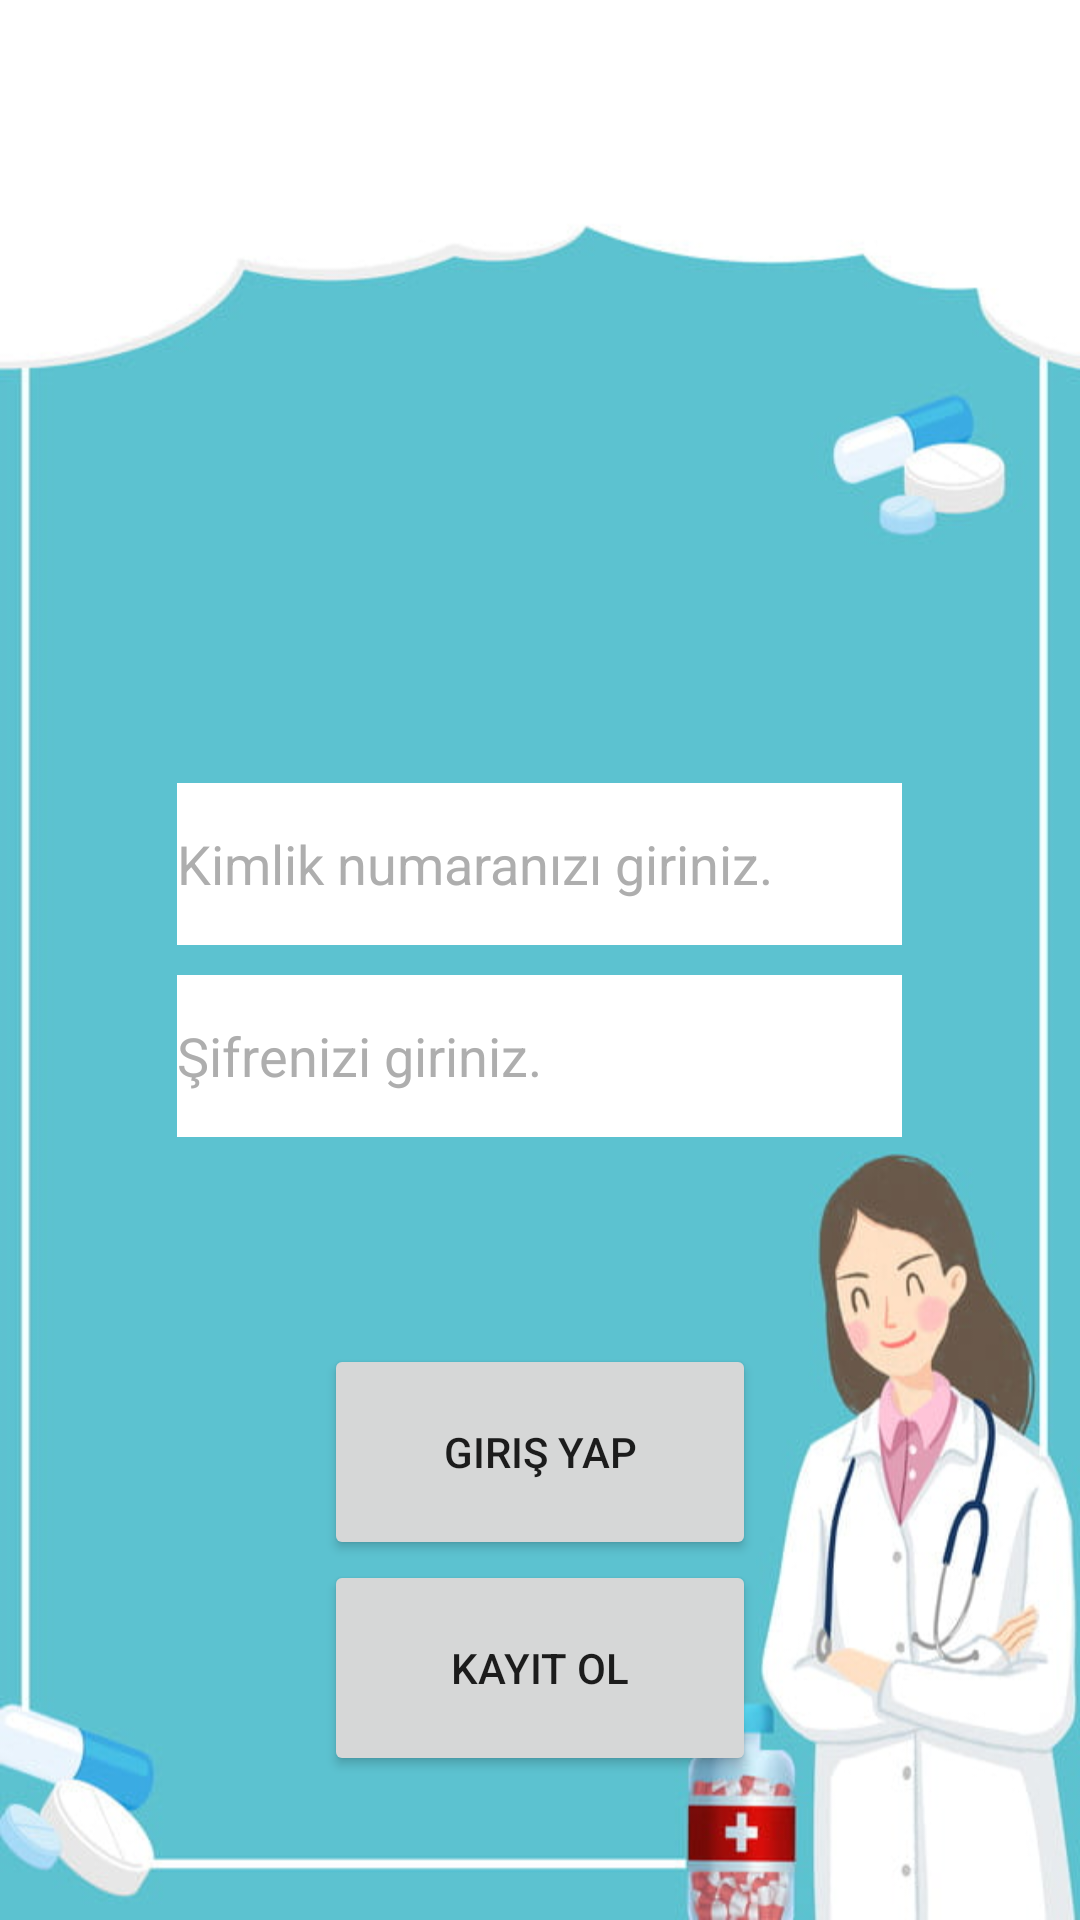

Android layout source for this screen:
<!-- AndroidManifest.xml: application theme Theme.Valven -->
<!-- res/layout/activity_main.xml -->
<?xml version="1.0" encoding="utf-8"?>
<LinearLayout xmlns:android="http://schemas.android.com/apk/res/android"
    xmlns:app="http://schemas.android.com/apk/res-auto"
    xmlns:tools="http://schemas.android.com/tools"
    android:layout_width="match_parent"
    android:layout_height="match_parent"
    android:background="@drawable/anasayfa"
    android:orientation="vertical"
    tools:context=".MainActivity">
    <RelativeLayout
        android:layout_width="match_parent"
        android:layout_height="0px"
        android:layout_weight="0.3">

    </RelativeLayout>

    <RelativeLayout
        android:layout_width="match_parent"
        android:layout_height="0px"
        android:layout_weight="0.4">
        <LinearLayout
            android:layout_width="match_parent"
            android:layout_height="match_parent"
            android:orientation="vertical">
            <RelativeLayout
                android:layout_width="match_parent"
                android:layout_height="0px"
                android:layout_weight="0.25">
            </RelativeLayout>

            <RelativeLayout
                android:layout_width="match_parent"
                android:layout_height="0px"
                android:layout_weight="0.25">
                <LinearLayout
                    android:layout_width="match_parent"
                    android:layout_height="match_parent"
                    android:orientation="horizontal">
                    <RelativeLayout
                        android:layout_width="0px"
                        android:layout_height="match_parent"
                        android:layout_weight="0.15">

                    </RelativeLayout>

                    <RelativeLayout
                        android:layout_width="0px"
                        android:layout_height="match_parent"
                        android:layout_weight="0.7">
                        <LinearLayout
                            android:layout_width="match_parent"
                            android:layout_height="match_parent"
                            android:layout_margin="5dp">
                            <EditText
                                android:id="@+id/kimlikno"
                                android:layout_width="match_parent"
                                android:layout_height="match_parent"
                                android:background="@color/white"
                                android:hint="Kimlik numaranızı giriniz."
                                android:textColorHint="#aeaeae"
                                android:inputType="number"
                                android:maxLength="11"
                                android:textColor="#000000"/>
                        </LinearLayout>
                    </RelativeLayout>


                    <RelativeLayout
                        android:layout_width="0px"
                        android:layout_height="match_parent"
                        android:layout_weight="0.15">

                    </RelativeLayout>
                </LinearLayout>
            </RelativeLayout>

            <RelativeLayout
                android:layout_width="match_parent"
                android:layout_height="0px"
                android:layout_weight="0.25">
                <LinearLayout
                    android:layout_width="match_parent"
                    android:layout_height="match_parent"
                    android:orientation="horizontal">
                    <RelativeLayout
                        android:layout_width="0px"
                        android:layout_height="match_parent"
                        android:layout_weight="0.15">

                    </RelativeLayout>

                    <RelativeLayout
                        android:layout_width="0px"
                        android:layout_height="match_parent"
                        android:layout_weight="0.7">
                        <LinearLayout
                            android:layout_width="match_parent"
                            android:layout_height="match_parent"
                            android:layout_margin="5dp">
                            <EditText
                                android:id="@+id/sifre"
                                android:layout_width="match_parent"
                                android:layout_height="match_parent"
                                android:background="@color/white"
                                android:hint="Şifrenizi giriniz."
                                android:inputType="textPassword"
                                android:textColorHint="#aeaeae"
                                android:textColor="#000000"/>
                        </LinearLayout>
                    </RelativeLayout>


                    <RelativeLayout
                        android:layout_width="0px"
                        android:layout_height="match_parent"
                        android:layout_weight="0.15">

                    </RelativeLayout>
                </LinearLayout>
            </RelativeLayout>

            <RelativeLayout
                android:layout_width="match_parent"
                android:layout_height="0px"
                android:layout_weight="0.25">
            </RelativeLayout>
        </LinearLayout>
    </RelativeLayout>

    <RelativeLayout
        android:layout_width="match_parent"
        android:layout_height="0px"
        android:layout_weight="0.3">
        <LinearLayout
            android:layout_width="match_parent"
            android:layout_height="match_parent"
            android:orientation="vertical">

            <RelativeLayout
                android:layout_width="match_parent"
                android:layout_height="0px"
                android:layout_weight="0.75">
                <LinearLayout
                    android:layout_width="match_parent"
                    android:layout_height="match_parent"
                    android:orientation="horizontal">
                    <RelativeLayout
                        android:layout_width="0px"
                        android:layout_height="match_parent"
                        android:layout_weight="0.3">

                    </RelativeLayout>

                    <RelativeLayout
                        android:layout_width="0px"
                        android:layout_height="match_parent"
                        android:layout_weight="0.4">
                        <LinearLayout
                            android:layout_width="match_parent"
                            android:layout_height="match_parent"
                            android:orientation="vertical">
                            <RelativeLayout
                                android:layout_width="match_parent"
                                android:layout_height="0px"
                                android:layout_weight="0.5">
                                <LinearLayout
                                    android:layout_width="match_parent"
                                    android:layout_height="match_parent"
                                    android:gravity="center">
                                    <Button
                                        android:id="@+id/girisYap"
                                        android:layout_width="match_parent"
                                        android:layout_height="match_parent"
                                        android:text="Giriş Yap" />
                                </LinearLayout>
                            </RelativeLayout>

                            <RelativeLayout
                                android:layout_width="match_parent"
                                android:layout_height="0px"
                                android:layout_weight="0.5">
                                <LinearLayout
                                    android:layout_width="match_parent"
                                    android:layout_height="match_parent"
                                    android:gravity="center">
                                    <Button
                                        android:id="@+id/kayitOl"
                                        android:layout_width="match_parent"
                                        android:layout_height="match_parent"
                                        android:text="Kayıt Ol"/>
                                </LinearLayout>
                            </RelativeLayout>
                        </LinearLayout>
                    </RelativeLayout>

                    <RelativeLayout
                        android:layout_width="0px"
                        android:layout_height="match_parent"
                        android:layout_weight="0.3">

                    </RelativeLayout>
                </LinearLayout>
            </RelativeLayout>
            <RelativeLayout
                android:layout_width="match_parent"
                android:layout_height="0px"
                android:layout_weight="0.25">

            </RelativeLayout>
        </LinearLayout>
    </RelativeLayout>


</LinearLayout>
<!-- resources referenced by this layout -->
<resources>
  <!-- drawable anasayfa: jpg bitmap (drawable, 43329 bytes) -->
  <style name="Theme.Valven" parent="Theme.MaterialComponents.DayNight.NoActionBar">
          
          <item name="colorPrimary">@color/purple_500</item>
          <item name="colorPrimaryVariant">@color/purple_700</item>
          <item name="colorOnPrimary">@color/white</item>
          
          <item name="colorSecondary">@color/teal_200</item>
          <item name="colorSecondaryVariant">@color/teal_700</item>
          <item name="colorOnSecondary">@color/black</item>
          
          <item name="android:statusBarColor" tools:targetApi="l">?attr/colorPrimaryVariant</item>
          
      </style>
  <!-- not gathered from this repository: default colours our renderer supplied (Android Studio template values) -->
  <color name="purple_500">#FF6200EE</color>
  <color name="purple_700">#FF3700B3</color>
  <color name="teal_200">#FF03DAC5</color>
  <color name="teal_700">#FF018786</color>
  <color name="black">#FF000000</color>
  <color name="white">#FFFFFFFF</color>
</resources>
